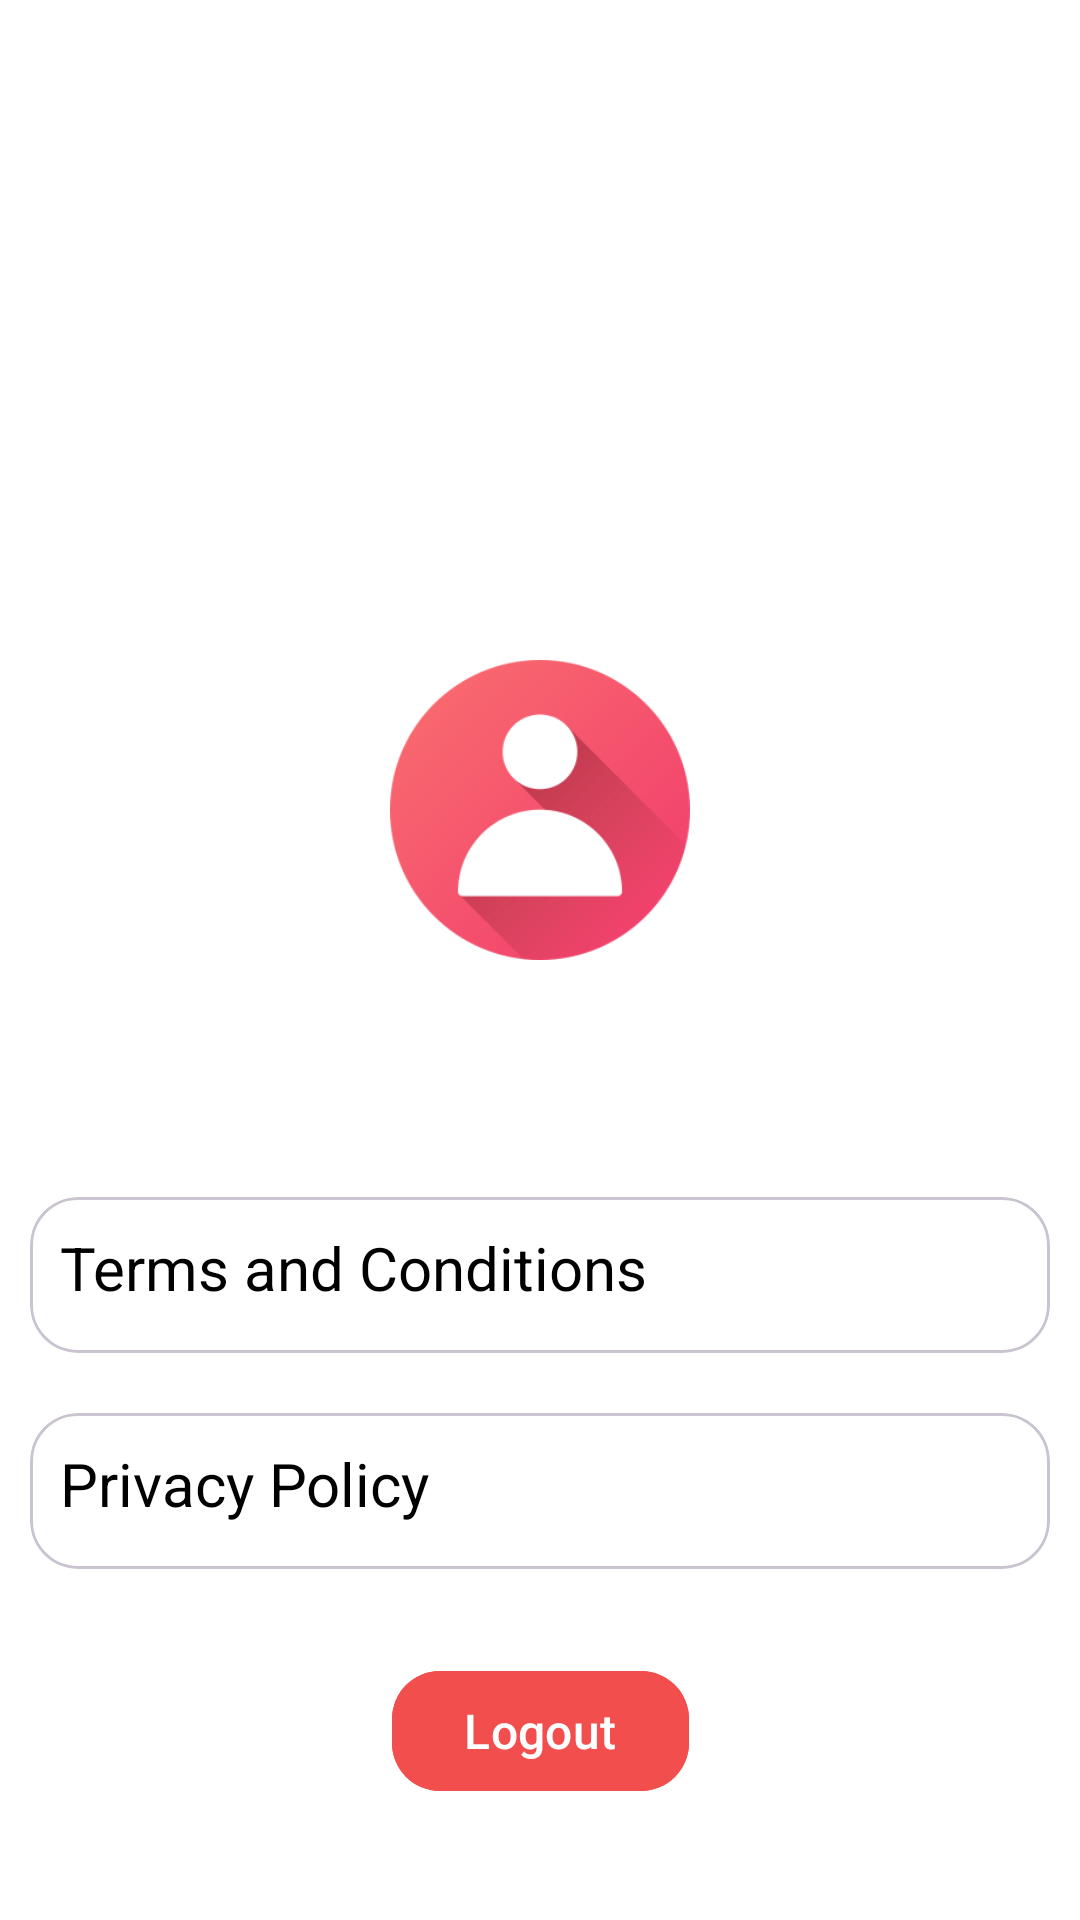

Android layout source for this screen:
<!-- AndroidManifest.xml: application theme Theme.JaibKharch -->
<!-- res/layout/fragment_profile_fragment.xml -->
<?xml version="1.0" encoding="utf-8"?>
<androidx.constraintlayout.widget.ConstraintLayout xmlns:android="http://schemas.android.com/apk/res/android"
    xmlns:tools="http://schemas.android.com/tools"
    xmlns:app="http://schemas.android.com/apk/res-auto"
    android:layout_width="match_parent"
    android:layout_height="match_parent"
    tools:context=".profile_fragment"
    android:background="@color/white"
    >



    <ImageView
        android:layout_width="@dimen/dp_200"
        android:layout_height="@dimen/dp_100"
        app:layout_constraintTop_toTopOf="parent"
        app:layout_constraintStart_toStartOf="parent"
        app:layout_constraintEnd_toEndOf="parent"
        android:src="@drawable/userimg"
        android:layout_marginTop="@dimen/dp_220"
        android:id="@+id/userimage"
        />

    <TextView
        android:layout_width="wrap_content"
        android:layout_height="wrap_content"
        app:layout_constraintEnd_toEndOf="@+id/userimage"
        app:layout_constraintStart_toStartOf="@+id/userimage"
        app:layout_constraintTop_toBottomOf="@id/userimage"
        android:layout_marginTop="@dimen/dp_20"
        android:textColor="@color/HistoryHeading"
        android:id="@+id/emailusertxt"


        />




    <com.google.android.material.card.MaterialCardView
        android:layout_width="match_parent"
        android:layout_height="wrap_content"
        app:layout_constraintTop_toBottomOf="@id/emailusertxt"
        app:layout_constraintStart_toStartOf="parent"
        app:layout_constraintEnd_toEndOf="parent"
        app:cardCornerRadius="@dimen/dp_16"
        android:layout_marginHorizontal="@dimen/dp_10"
        android:layout_marginTop="@dimen/dp_40"
        android:id="@+id/cardterms"
        app:cardBackgroundColor="@color/welcometxt"
        android:clickable="true"
        android:focusable="true"
        >
        <LinearLayout
            android:layout_width="match_parent"
            android:layout_height="match_parent"
            android:weightSum="1"
            android:orientation="horizontal"
            android:padding="@dimen/dp_10"
            >

            <TextView
                android:layout_width="wrap_content"
                android:layout_height="match_parent"
                android:text="Terms and Conditions"
                android:textSize="@dimen/sp_20"
                android:id="@+id/termtxt"
                android:textColor="@color/HistoryHeading"
                />

            <ImageView
                android:layout_width="wrap_content"
                android:layout_height="match_parent"
                android:src="@drawable/arrow_next_svgrepo_com"
                android:layout_marginLeft="@dimen/dp_150"

                />

        </LinearLayout>


    </com.google.android.material.card.MaterialCardView>





    <com.google.android.material.card.MaterialCardView
        android:layout_width="match_parent"
        android:layout_height="wrap_content"
        app:layout_constraintTop_toBottomOf="@id/cardterms"
        app:layout_constraintStart_toStartOf="parent"
        app:layout_constraintEnd_toEndOf="parent"
        app:cardCornerRadius="@dimen/dp_16"
        android:layout_marginHorizontal="@dimen/dp_10"
        android:layout_marginTop="@dimen/dp_20"
        android:id="@+id/cardprivacy"
        app:cardBackgroundColor="@color/welcometxt"
        android:clickable="true"
        android:focusable="true"
        >
        <LinearLayout
            android:layout_width="match_parent"
            android:layout_height="match_parent"
            android:weightSum="1"
            android:orientation="horizontal"
            android:padding="@dimen/dp_10"
            >

            <TextView
                android:layout_width="wrap_content"
                android:layout_height="match_parent"
                android:text="Privacy Policy"
                android:textSize="@dimen/sp_20"
                android:id="@+id/Privacytxt"
                android:textColor="@color/HistoryHeading"
                />

            <ImageView
                android:layout_width="wrap_content"
                android:layout_height="match_parent"
                android:src="@drawable/arrow_next_svgrepo_com"
                android:layout_marginLeft="@dimen/dp_220"

                />

        </LinearLayout>



    </com.google.android.material.card.MaterialCardView>

    <com.google.android.material.button.MaterialButton
        android:layout_width="wrap_content"
        android:layout_height="wrap_content"
        android:backgroundTint="@color/ButtonColor"
        app:cornerRadius="@dimen/dp_16"
        android:text="Logout"
        android:textSize="@dimen/sp_16"
        android:textColor="@color/buttonbgtint"
        app:rippleColor="@color/lighttbttxt"
        app:layout_constraintTop_toBottomOf="@id/cardprivacy"
        android:layout_marginTop="@dimen/dp_30"
        app:layout_constraintEnd_toEndOf="parent"
        app:layout_constraintStart_toStartOf="parent"
        app:layout_constraintBottom_toBottomOf="parent"
        app:layout_constraintVertical_bias="0"
        android:id="@+id/logoutBT"



        />








</androidx.constraintlayout.widget.ConstraintLayout>
<!-- resources referenced by this layout -->
<resources>
  <color name="ButtonColor">#F24E4E</color>
  <color name="HistoryHeading">#FF000000</color>
  <color name="buttonbgtint">#FFFFFFFF</color>
  <color name="lighttbttxt">#f24e4e</color>
  <color name="welcometxt">#FFFFFFFF</color>
  <color name="white">#FFFFFFFF</color>
  <dimen name="dp_10">10dp</dimen>
  <dimen name="dp_100">100dp</dimen>
  <dimen name="dp_150">150dp</dimen>
  <dimen name="dp_16">16dp</dimen>
  <dimen name="dp_20">20dp</dimen>
  <dimen name="dp_200">200dp</dimen>
  <dimen name="dp_220">220dp</dimen>
  <dimen name="dp_30">30dp</dimen>
  <dimen name="dp_40">40dp</dimen>
  <dimen name="sp_16">16sp</dimen>
  <dimen name="sp_20">20sp</dimen>
  <!-- drawable arrow_next_svgrepo_com (drawable) -->
  <vector xmlns:android="http://schemas.android.com/apk/res/android" android:height="32dp" android:viewportHeight="24" android:viewportWidth="24" android:width="32dp">
        
      <path android:fillColor="#0F0F0F" android:pathData="M7.821,20.731C8.211,21.122 8.844,21.122 9.235,20.731L15.879,14.087C17.051,12.915 17.051,11.017 15.88,9.845L9.31,3.27C8.919,2.879 8.286,2.879 7.895,3.27C7.505,3.66 7.505,4.293 7.895,4.684L14.467,11.256C14.858,11.646 14.858,12.28 14.467,12.67L7.821,19.317C7.43,19.708 7.43,20.341 7.821,20.731Z"/>
      
  </vector>
  <!-- drawable userimg: png bitmap (drawable, 13366 bytes) -->
  <style name="Theme.JaibKharch" parent="Base.Theme.JaibKharch" />
  <style name="Base.Theme.JaibKharch" parent="Theme.Material3.DynamicColors.DayNight.NoActionBar">
          
          
      </style>
</resources>
